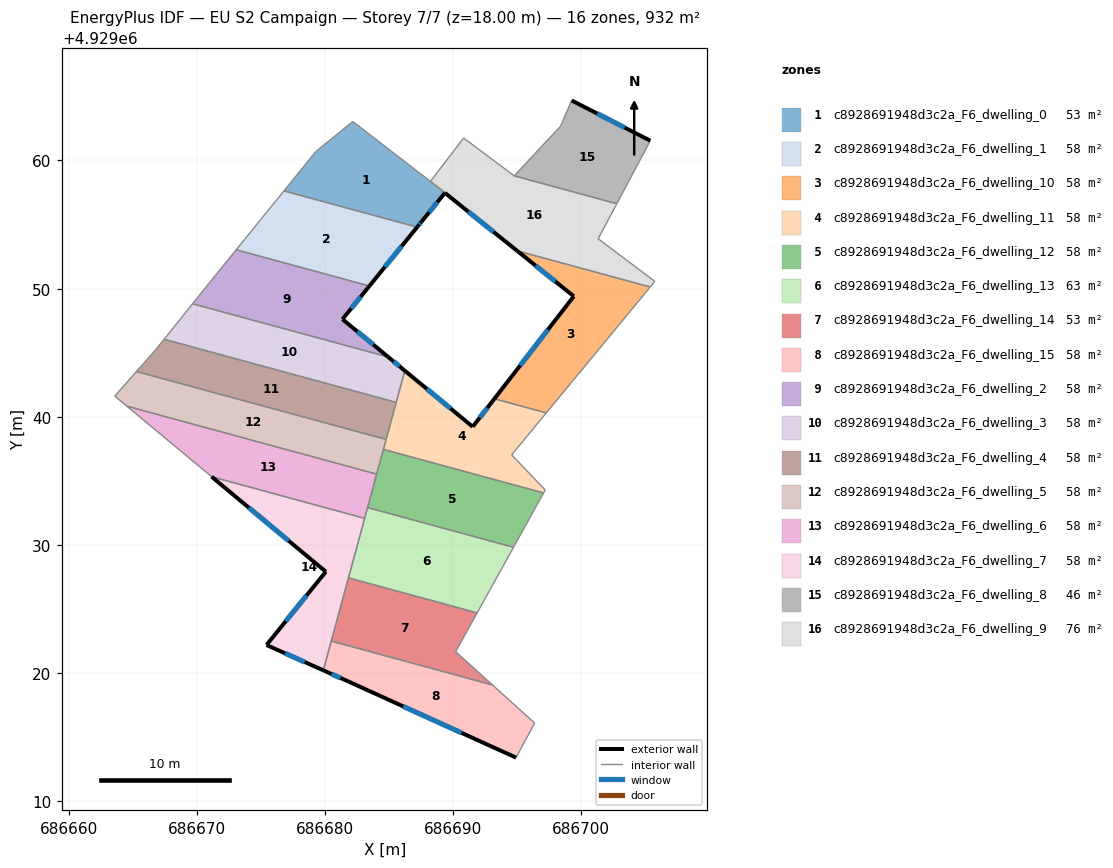
=== STOREY PLAN SPEC (per zone: floor XY polygon, exterior-wall plan segments, windows/doors) ===
zone 1: c8928691948d3c2a_F6_dwelling_0  (52.9 m²)
  floor: (686688.23, 4929058.37) (686688.46, 4929058.20) (686689.37, 4929057.49) (686687.19, 4929054.80) (686676.81, 4929057.63) (686679.29, 4929060.69) (686682.18, 4929063.04)
  interior walls: 7
zone 2: c8928691948d3c2a_F6_dwelling_1  (58.3 m²)
  floor: (686687.20, 4929054.80) (686683.48, 4929050.21) (686673.08, 4929053.04) (686676.81, 4929057.63)
  exterior wall: (686683.48, 4929050.21) – (686687.20, 4929054.80)  [5.9 m]
    window: (686684.69, 4929051.70) – (686685.99, 4929053.31)  [2.2 m²]
  interior walls: 3
zone 3: c8928691948d3c2a_F6_dwelling_10  (58.2 m²)
  floor: (686705.39, 4929050.13) (686705.30, 4929050.02) (686697.28, 4929040.31) (686693.23, 4929041.41) (686699.42, 4929049.40) (686695.00, 4929052.96)
  exterior wall: (686699.42, 4929049.40) – (686693.23, 4929041.41)  [10.1 m]
    window: (686697.41, 4929046.80) – (686695.24, 4929044.01)  [3.7 m²]
  exterior wall: (686695.00, 4929052.96) – (686699.42, 4929049.40)  [5.7 m]
    window: (686696.44, 4929051.80) – (686697.98, 4929050.56)  [2.1 m²]
  interior walls: 4
zone 4: c8928691948d3c2a_F6_dwelling_11  (58.3 m²)
  floor: (686697.28, 4929040.31) (686694.57, 4929037.03) (686697.19, 4929034.29) (686697.07, 4929034.06) (686684.57, 4929037.46) (686686.24, 4929043.60) (686691.53, 4929039.22) (686693.23, 4929041.41)
  exterior wall: (686691.53, 4929039.22) – (686686.24, 4929043.60)  [6.9 m]
    window: (686689.81, 4929040.65) – (686687.96, 4929042.18)  [2.5 m²]
  exterior wall: (686693.23, 4929041.41) – (686691.53, 4929039.22)  [2.8 m]
    window: (686692.68, 4929040.70) – (686692.08, 4929039.93)  [1.0 m²]
  interior walls: 8
zone 5: c8928691948d3c2a_F6_dwelling_12  (58.2 m²)
  floor: (686697.07, 4929034.06) (686694.72, 4929029.82) (686683.33, 4929032.92) (686684.57, 4929037.46)
  interior walls: 5
zone 6: c8928691948d3c2a_F6_dwelling_13  (63.1 m²)
  floor: (686694.72, 4929029.82) (686691.88, 4929024.70) (686681.84, 4929027.43) (686683.33, 4929032.92)
  interior walls: 5
zone 7: c8928691948d3c2a_F6_dwelling_14  (53.4 m²)
  floor: (686691.88, 4929024.70) (686690.20, 4929021.67) (686693.08, 4929019.08) (686680.50, 4929022.50) (686681.84, 4929027.43)
  interior walls: 5
zone 8: c8928691948d3c2a_F6_dwelling_15  (58.3 m²)
  floor: (686693.08, 4929019.08) (686696.37, 4929016.11) (686694.92, 4929013.41) (686681.86, 4929019.33) (686679.88, 4929020.22) (686680.50, 4929022.50)
  exterior wall: (686679.88, 4929020.22) – (686681.86, 4929019.33)  [2.2 m]
    window: (686680.52, 4929019.93) – (686681.22, 4929019.62)  [0.8 m²]
  exterior wall: (686681.86, 4929019.33) – (686694.92, 4929013.41)  [14.3 m]
    window: (686686.11, 4929017.41) – (686690.67, 4929015.34)  [5.3 m²]
  interior walls: 4
zone 9: c8928691948d3c2a_F6_dwelling_2  (58.3 m²)
  floor: (686683.48, 4929050.21) (686681.37, 4929047.61) (686684.94, 4929044.67) (686669.68, 4929048.82) (686670.67, 4929050.07) (686673.08, 4929053.04)
  exterior wall: (686684.94, 4929044.67) – (686681.37, 4929047.61)  [4.6 m]
    window: (686683.78, 4929045.63) – (686682.53, 4929046.66)  [1.7 m²]
  exterior wall: (686681.37, 4929047.61) – (686683.48, 4929050.21)  [3.3 m]
    window: (686682.06, 4929048.46) – (686682.79, 4929049.36)  [1.2 m²]
  interior walls: 4
zone 10: c8928691948d3c2a_F6_dwelling_3  (58.3 m²)
  floor: (686684.94, 4929044.67) (686686.24, 4929043.60) (686685.56, 4929041.12) (686667.46, 4929046.05) (686669.68, 4929048.82)
  exterior wall: (686686.24, 4929043.60) – (686684.94, 4929044.67)  [1.7 m]
    window: (686685.82, 4929043.95) – (686685.36, 4929044.32)  [0.6 m²]
  interior walls: 4
zone 11: c8928691948d3c2a_F6_dwelling_4  (58.3 m²)
  floor: (686685.56, 4929041.12) (686684.78, 4929038.24) (686665.30, 4929043.54) (686666.87, 4929045.33) (686667.46, 4929046.05)
  interior walls: 5
zone 12: c8928691948d3c2a_F6_dwelling_5  (58.2 m²)
  floor: (686684.78, 4929038.24) (686684.04, 4929035.53) (686664.54, 4929040.83) (686663.60, 4929041.62) (686665.30, 4929043.54)
  interior walls: 6
zone 13: c8928691948d3c2a_F6_dwelling_6  (58.3 m²)
  floor: (686684.04, 4929035.53) (686683.10, 4929032.08) (686671.17, 4929035.33) (686664.54, 4929040.83)
  interior walls: 5
zone 14: c8928691948d3c2a_F6_dwelling_7  (58.2 m²)
  floor: (686683.10, 4929032.08) (686679.88, 4929020.22) (686675.44, 4929022.20) (686680.07, 4929027.92) (686671.17, 4929035.33)
  exterior wall: (686675.44, 4929022.20) – (686679.88, 4929020.22)  [4.9 m]
    window: (686676.89, 4929021.55) – (686678.44, 4929020.86)  [1.8 m²]
  exterior wall: (686680.07, 4929027.92) – (686675.44, 4929022.20)  [7.4 m]
    window: (686678.57, 4929026.05) – (686676.95, 4929024.06)  [2.7 m²]
  exterior wall: (686671.17, 4929035.33) – (686680.07, 4929027.92)  [11.6 m]
    window: (686674.06, 4929032.92) – (686677.18, 4929030.32)  [4.2 m²]
  interior walls: 4
zone 15: c8928691948d3c2a_F6_dwelling_8  (45.7 m²)
  floor: (686705.39, 4929061.54) (686702.78, 4929056.63) (686694.77, 4929058.80) (686698.39, 4929062.68) (686699.25, 4929064.68)
  exterior wall: (686705.39, 4929061.54) – (686699.25, 4929064.68)  [6.9 m]
    window: (686703.40, 4929062.57) – (686701.25, 4929063.66)  [2.5 m²]
  interior walls: 4
zone 16: c8928691948d3c2a_F6_dwelling_9  (76.2 m²)
  floor: (686702.78, 4929056.63) (686701.32, 4929053.89) (686705.74, 4929050.57) (686705.39, 4929050.13) (686695.00, 4929052.96) (686689.36, 4929057.47) (686687.55, 4929055.24) (686687.28, 4929054.90) (686687.20, 4929054.80) (686689.37, 4929057.49) (686688.46, 4929058.20) (686688.24, 4929058.38) (686690.82, 4929061.75) (686694.77, 4929058.80)
  exterior wall: (686689.36, 4929057.47) – (686695.00, 4929052.96)  [7.2 m]
    window: (686691.20, 4929056.00) – (686693.16, 4929054.43)  [2.6 m²]
  exterior wall: (686687.55, 4929055.24) – (686689.36, 4929057.47)  [2.9 m]
    window: (686688.14, 4929055.96) – (686688.77, 4929056.75)  [1.1 m²]
  exterior wall: (686687.28, 4929054.90) – (686687.55, 4929055.24)  [0.4 m]
    window: (686687.36, 4929055.01) – (686687.46, 4929055.13)  [0.2 m²]
  exterior wall: (686687.20, 4929054.80) – (686687.28, 4929054.90)  [0.1 m]
  interior walls: 10

=== DERIVED (storey summary) ===
Building: EU S2 Campaign
Storey: 7 of 7  (floor level z = 18.00 m)
Storey gross floor area: 932.1 m²
Zones on this storey: 16
  - c8928691948d3c2a_F6_dwelling_0: floor 52.9 m²
  - c8928691948d3c2a_F6_dwelling_1: floor 58.3 m²; exterior wall 5.9 m (17.7 m²); 1 window(s) 2.2 m²; WWR 12.2%
  - c8928691948d3c2a_F6_dwelling_10: floor 58.2 m²; exterior wall 15.8 m (47.4 m²); 2 window(s) 5.8 m²; WWR 12.2%
  - c8928691948d3c2a_F6_dwelling_11: floor 58.3 m²; exterior wall 9.6 m (28.9 m²); 2 window(s) 3.5 m²; WWR 12.2%
  - c8928691948d3c2a_F6_dwelling_12: floor 58.2 m²
  - c8928691948d3c2a_F6_dwelling_13: floor 63.1 m²
  - c8928691948d3c2a_F6_dwelling_14: floor 53.4 m²
  - c8928691948d3c2a_F6_dwelling_15: floor 58.3 m²; exterior wall 16.5 m (49.5 m²); 2 window(s) 6.1 m²; WWR 12.2%
  - c8928691948d3c2a_F6_dwelling_2: floor 58.3 m²; exterior wall 8.0 m (23.9 m²); 2 window(s) 2.9 m²; WWR 12.2%
  - c8928691948d3c2a_F6_dwelling_3: floor 58.3 m²; exterior wall 1.7 m (5.0 m²); 1 window(s) 0.6 m²; WWR 12.2%
  - c8928691948d3c2a_F6_dwelling_4: floor 58.3 m²
  - c8928691948d3c2a_F6_dwelling_5: floor 58.2 m²
  - c8928691948d3c2a_F6_dwelling_6: floor 58.3 m²
  - c8928691948d3c2a_F6_dwelling_7: floor 58.2 m²; exterior wall 23.8 m (71.4 m²); 3 window(s) 8.7 m²; WWR 12.2%
  - c8928691948d3c2a_F6_dwelling_8: floor 45.7 m²; exterior wall 6.9 m (20.7 m²); 1 window(s) 2.5 m²; WWR 12.2%
  - c8928691948d3c2a_F6_dwelling_9: floor 76.2 m²; exterior wall 10.7 m (32.0 m²); 3 window(s) 3.9 m²; WWR 12.1%
Zone adjacency (shared interzone walls):
  - c8928691948d3c2a_F6_dwelling_0 ↔ c8928691948d3c2a_F6_dwelling_1
  - c8928691948d3c2a_F6_dwelling_0 ↔ c8928691948d3c2a_F6_dwelling_9
  - c8928691948d3c2a_F6_dwelling_1 ↔ c8928691948d3c2a_F6_dwelling_2
  - c8928691948d3c2a_F6_dwelling_10 ↔ c8928691948d3c2a_F6_dwelling_11
  - c8928691948d3c2a_F6_dwelling_10 ↔ c8928691948d3c2a_F6_dwelling_9
  - c8928691948d3c2a_F6_dwelling_11 ↔ c8928691948d3c2a_F6_dwelling_12
  - c8928691948d3c2a_F6_dwelling_11 ↔ c8928691948d3c2a_F6_dwelling_3
  - c8928691948d3c2a_F6_dwelling_11 ↔ c8928691948d3c2a_F6_dwelling_4
  - c8928691948d3c2a_F6_dwelling_11 ↔ c8928691948d3c2a_F6_dwelling_5
  - c8928691948d3c2a_F6_dwelling_12 ↔ c8928691948d3c2a_F6_dwelling_13
  - c8928691948d3c2a_F6_dwelling_12 ↔ c8928691948d3c2a_F6_dwelling_5
  - c8928691948d3c2a_F6_dwelling_12 ↔ c8928691948d3c2a_F6_dwelling_6
  - c8928691948d3c2a_F6_dwelling_13 ↔ c8928691948d3c2a_F6_dwelling_14
  - c8928691948d3c2a_F6_dwelling_13 ↔ c8928691948d3c2a_F6_dwelling_6
  - c8928691948d3c2a_F6_dwelling_13 ↔ c8928691948d3c2a_F6_dwelling_7
  - c8928691948d3c2a_F6_dwelling_14 ↔ c8928691948d3c2a_F6_dwelling_15
  - c8928691948d3c2a_F6_dwelling_14 ↔ c8928691948d3c2a_F6_dwelling_7
  - c8928691948d3c2a_F6_dwelling_15 ↔ c8928691948d3c2a_F6_dwelling_7
  - c8928691948d3c2a_F6_dwelling_2 ↔ c8928691948d3c2a_F6_dwelling_3
  - c8928691948d3c2a_F6_dwelling_3 ↔ c8928691948d3c2a_F6_dwelling_4
  - c8928691948d3c2a_F6_dwelling_4 ↔ c8928691948d3c2a_F6_dwelling_5
  - c8928691948d3c2a_F6_dwelling_5 ↔ c8928691948d3c2a_F6_dwelling_6
  - c8928691948d3c2a_F6_dwelling_6 ↔ c8928691948d3c2a_F6_dwelling_7
  - c8928691948d3c2a_F6_dwelling_8 ↔ c8928691948d3c2a_F6_dwelling_9